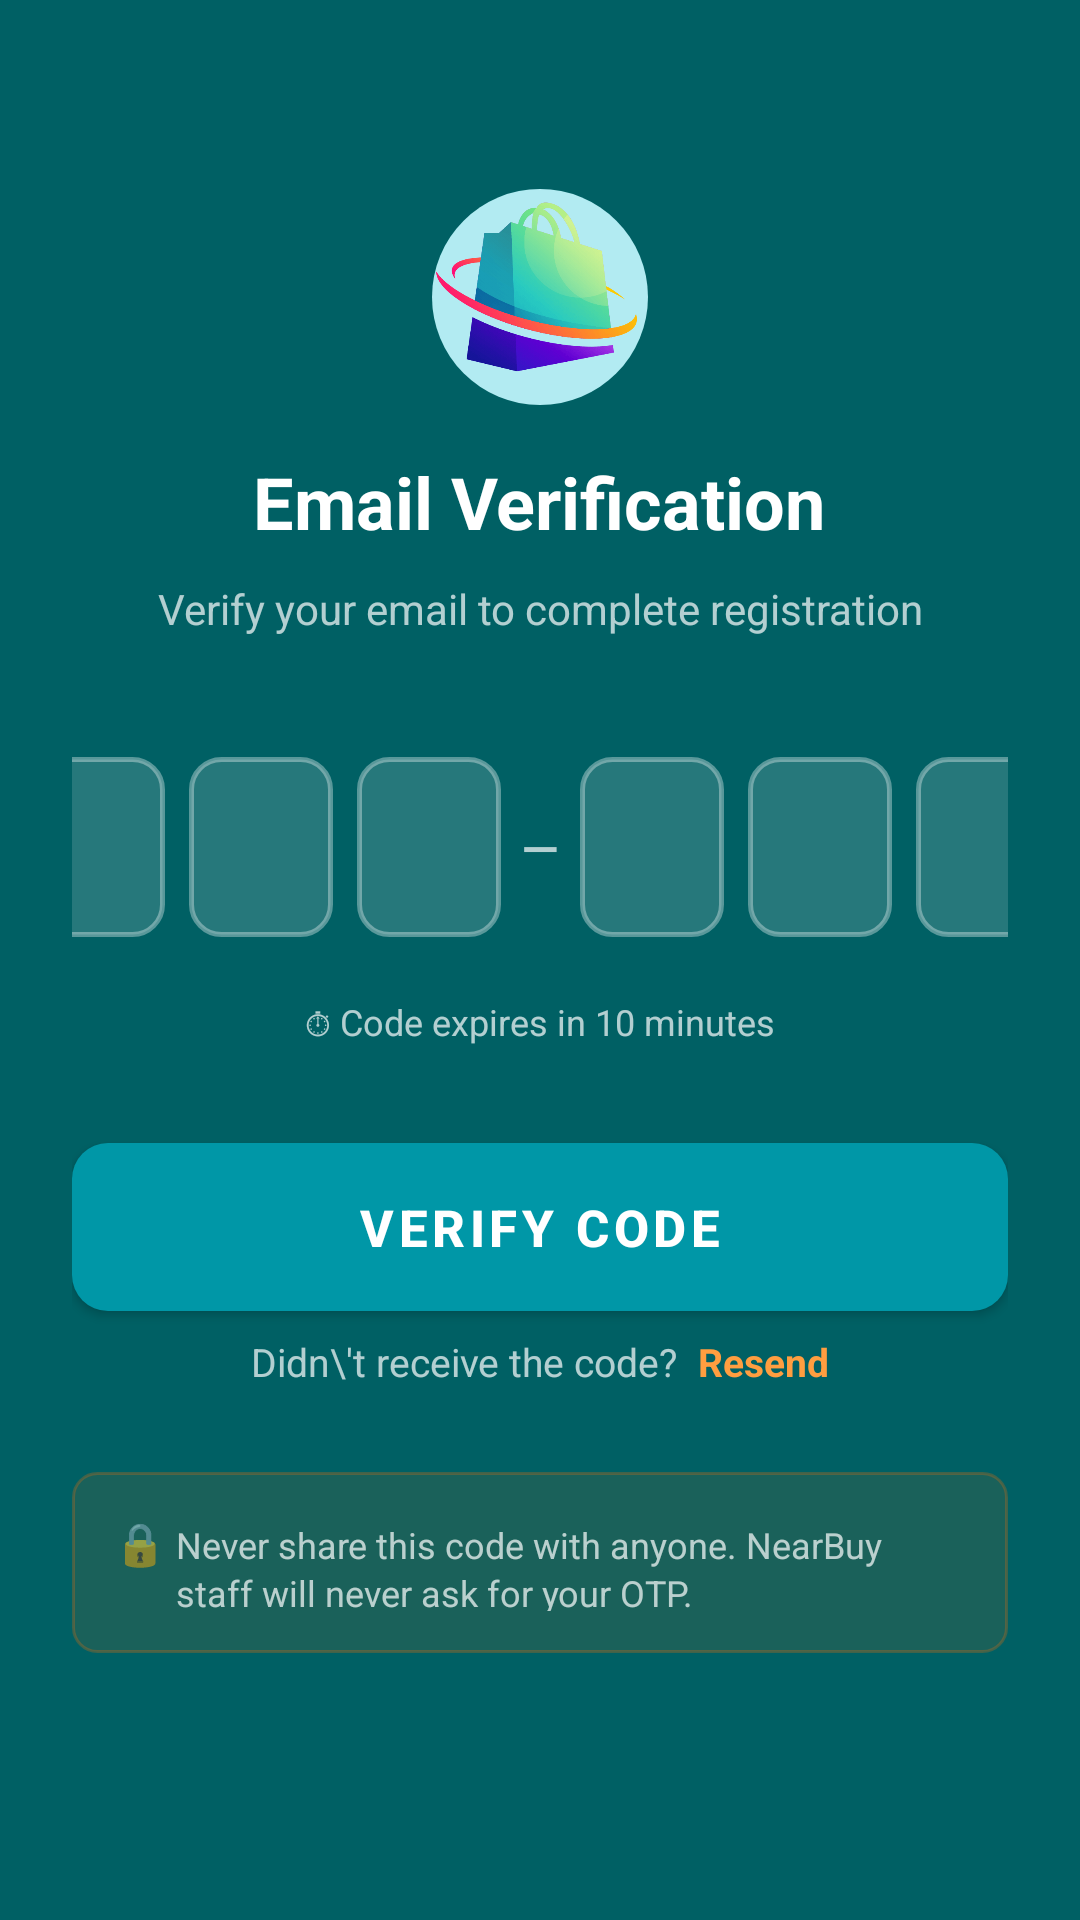

Layout XML and referenced resources for this Android screen:
<!-- AndroidManifest.xml: activity theme Theme.NearBuy.Auth -->
<!-- res/layout/activity_otp_verification.xml -->
﻿<?xml version="1.0" encoding="utf-8"?>
<ScrollView
    xmlns:android="http://schemas.android.com/apk/res/android"
    android:layout_width="match_parent"
    android:layout_height="match_parent"
    android:fillViewport="true"
    android:background="@color/nb_primary_dark">

    <LinearLayout
        android:layout_width="match_parent"
        android:layout_height="wrap_content"
        android:orientation="vertical"
        android:gravity="center_horizontal"
        android:paddingBottom="40dp">

        
        <LinearLayout
            android:layout_width="match_parent"
            android:layout_height="31dp"
            android:gravity="center_horizontal"
            android:orientation="vertical"
            android:paddingStart="24dp"
            android:paddingTop="56dp"
            android:paddingEnd="24dp"
            android:paddingBottom="32dp">


        </LinearLayout>

        
        <LinearLayout
            android:layout_width="match_parent"
            android:layout_height="wrap_content"
            android:gravity="center_horizontal"
            android:orientation="vertical"
            android:paddingStart="24dp"
            android:paddingTop="32dp"
            android:paddingEnd="24dp">

            
            <FrameLayout
                android:layout_width="72dp"
                android:layout_height="72dp"
                android:background="@drawable/bg_icon_circle_teal">

                <ImageView
                    android:layout_width="match_parent"
                    android:layout_height="match_parent"
                    android:contentDescription="@string/logo_desc"
                    android:scaleType="fitCenter"
                    android:src="@drawable/nearbuy_logo" />
            </FrameLayout>

            
            <TextView
                android:layout_width="wrap_content"
                android:layout_height="wrap_content"
                android:layout_marginTop="16dp"
                android:text="@string/otp_title"
                android:textColor="@color/white"
                android:textSize="24sp"
                android:textStyle="bold" />

            
            <TextView
                android:id="@+id/tvEmailSentTo"
                android:layout_width="wrap_content"
                android:layout_height="wrap_content"
                android:layout_marginTop="10dp"
                android:gravity="center"
                android:lineSpacingExtra="4dp"
                android:text="@string/otp_subtitle"
                android:textColor="@color/text_on_dark_secondary"
                android:textSize="14sp" />

            
            <LinearLayout
                android:layout_width="match_parent"
                android:layout_height="wrap_content"
                android:layout_marginTop="36dp"
                android:layout_marginBottom="4dp"
                android:gravity="center"
                android:orientation="horizontal">

                <EditText
                    android:id="@+id/otp1"
                    android:layout_width="48dp"
                    android:layout_height="60dp"
                    android:layout_margin="4dp"
                    android:background="@drawable/bg_otp_box_dark"
                    android:cursorVisible="false"
                    android:gravity="center"
                    android:inputType="number"
                    android:maxLength="1"
                    android:textColor="@color/white"
                    android:textSize="26sp"
                    android:textStyle="bold" />

                <EditText
                    android:id="@+id/otp2"
                    android:layout_width="48dp"
                    android:layout_height="60dp"
                    android:layout_margin="4dp"
                    android:background="@drawable/bg_otp_box_dark"
                    android:cursorVisible="false"
                    android:gravity="center"
                    android:inputType="number"
                    android:maxLength="1"
                    android:textColor="@color/white"
                    android:textSize="26sp"
                    android:textStyle="bold" />

                <EditText
                    android:id="@+id/otp3"
                    android:layout_width="48dp"
                    android:layout_height="60dp"
                    android:layout_margin="4dp"
                    android:background="@drawable/bg_otp_box_dark"
                    android:cursorVisible="false"
                    android:gravity="center"
                    android:inputType="number"
                    android:maxLength="1"
                    android:textColor="@color/white"
                    android:textSize="26sp"
                    android:textStyle="bold" />

                
                <TextView
                    android:layout_width="wrap_content"
                    android:layout_height="wrap_content"
                    android:layout_marginHorizontal="2dp"
                    android:text="–"
                    android:textColor="@color/text_on_dark_secondary"
                    android:textSize="22sp" />

                <EditText
                    android:id="@+id/otp4"
                    android:layout_width="48dp"
                    android:layout_height="60dp"
                    android:layout_margin="4dp"
                    android:background="@drawable/bg_otp_box_dark"
                    android:cursorVisible="false"
                    android:gravity="center"
                    android:inputType="number"
                    android:maxLength="1"
                    android:textColor="@color/white"
                    android:textSize="26sp"
                    android:textStyle="bold" />

                <EditText
                    android:id="@+id/otp5"
                    android:layout_width="48dp"
                    android:layout_height="60dp"
                    android:layout_margin="4dp"
                    android:background="@drawable/bg_otp_box_dark"
                    android:cursorVisible="false"
                    android:gravity="center"
                    android:inputType="number"
                    android:maxLength="1"
                    android:textColor="@color/white"
                    android:textSize="26sp"
                    android:textStyle="bold" />

                <EditText
                    android:id="@+id/otp6"
                    android:layout_width="48dp"
                    android:layout_height="60dp"
                    android:layout_margin="4dp"
                    android:background="@drawable/bg_otp_box_dark"
                    android:cursorVisible="false"
                    android:gravity="center"
                    android:inputType="number"
                    android:maxLength="1"
                    android:textColor="@color/white"
                    android:textSize="26sp"
                    android:textStyle="bold" />

            </LinearLayout>

            
            <TextView
                android:layout_width="wrap_content"
                android:layout_height="wrap_content"
                android:layout_marginTop="12dp"
                android:text="@string/otp_expiry_note"
                android:textColor="@color/text_on_dark_secondary"
                android:textSize="12sp" />

            
            <Button
                android:id="@+id/btnVerify"
                android:layout_width="match_parent"
                android:layout_height="56dp"
                android:layout_marginTop="32dp"
                android:background="@drawable/btn_orange"
                android:elevation="4dp"
                android:text="@string/otp_verify_code"
                android:textColor="@color/white"
                android:textSize="17sp"
                android:textStyle="bold" />

            
            
            <TextView
                android:id="@+id/tvCountdown"
                android:layout_width="wrap_content"
                android:layout_height="wrap_content"
                android:layout_marginTop="20dp"
                android:gravity="center"
                android:text="@string/otp_sending"
                android:textColor="@color/text_on_dark_secondary"
                android:textSize="13sp"
                android:visibility="gone" />

            
            <LinearLayout
                android:layout_width="wrap_content"
                android:layout_height="wrap_content"
                android:layout_marginTop="8dp"
                android:gravity="center_vertical"
                android:orientation="horizontal">

                <TextView
                    android:layout_width="wrap_content"
                    android:layout_height="wrap_content"
                    android:text="Didn\'t receive the code?  "
                    android:textColor="@color/text_on_dark_secondary"
                    android:textSize="13sp" />

                <TextView
                    android:id="@+id/btnResendOTP"
                    android:layout_width="wrap_content"
                    android:layout_height="wrap_content"
                    android:clickable="true"
                    android:focusable="true"
                    android:text="@string/otp_resend"
                    android:textColor="@color/nb_accent_light"
                    android:textSize="13sp"
                    android:textStyle="bold" />

            </LinearLayout>

            
            <LinearLayout
                android:layout_width="match_parent"
                android:layout_height="wrap_content"
                android:layout_marginTop="28dp"
                android:background="@drawable/bg_alert_info"
                android:orientation="horizontal"
                android:padding="14dp">

                <TextView
                    android:layout_width="wrap_content"
                    android:layout_height="wrap_content"
                    android:text="🔒 "
                    android:textSize="14sp" />

                <TextView
                    android:layout_width="0dp"
                    android:layout_height="wrap_content"
                    android:layout_weight="1"
                    android:lineSpacingExtra="2dp"
                    android:text="@string/otp_security_tip"
                    android:textColor="@color/text_on_dark_secondary"
                    android:textSize="12sp" />

            </LinearLayout>

        </LinearLayout>

    </LinearLayout>
</ScrollView>
<!-- resources referenced by this layout -->
<resources>
  <color name="nb_accent_light">#FFFF9E40</color>
  <color name="nb_primary_dark">#FF006064</color>
  <color name="text_on_dark_secondary">#B3FFFFFF</color>
  <color name="white">#FFFFFFFF</color>
  <!-- drawable bg_alert_info (drawable) -->
  <?xml version="1.0" encoding="utf-8"?>
  <shape xmlns:android="http://schemas.android.com/apk/res/android"
      android:shape="rectangle">
      <solid android:color="#1AFF6D00" />   
      <stroke android:width="1dp" android:color="#40FF6D00" />   
      <corners android:radius="8dp" />
  </shape>
  <!-- drawable bg_icon_circle_teal (drawable) -->
  ﻿<?xml version="1.0" encoding="utf-8"?>
  <shape xmlns:android="http://schemas.android.com/apk/res/android" android:shape="oval">
      <solid android:color="#FFB2EBF2"/>
  </shape>
  <!-- drawable bg_otp_box_dark (drawable) -->
  <?xml version="1.0" encoding="utf-8"?>
  <shape xmlns:android="http://schemas.android.com/apk/res/android"
      android:shape="rectangle">
      <solid android:color="#26FFFFFF" />   
      <stroke android:width="1.5dp" android:color="#59FFFFFF" />   
      <corners android:radius="10dp" />
  </shape>
  <!-- drawable btn_orange (drawable) -->
  ﻿<?xml version="1.0" encoding="utf-8"?>
  <shape xmlns:android="http://schemas.android.com/apk/res/android" android:shape="rectangle">
      <gradient android:startColor="#FFE65100" android:endColor="#FFFF6D00" android:angle="135"/>
      <corners android:radius="12dp"/>
  </shape>
  <!-- drawable nearbuy_logo: jpg bitmap (drawable, 35339 bytes) -->
  <string name="logo_desc">NearBuy Logo</string>
  <string name="otp_expiry_note">⏱ Code expires in 10 minutes</string>
  <string name="otp_resend">Resend</string>
  <string name="otp_security_tip">Never share this code with anyone. NearBuy staff will never ask for your OTP.</string>
  <string name="otp_sending">Sending code…</string>
  <string name="otp_subtitle">Verify your email to complete registration</string>
  <string name="otp_title">Email Verification</string>
  <string name="otp_verify_code">Verify Code</string>
  <style name="Theme.NearBuy.Auth" parent="Theme.NearBuy">
          <item name="android:statusBarColor">@color/nb_primary_dark</item>
          <item name="android:windowLightStatusBar" tools:targetApi="23">false</item>
      </style>
  <style name="Theme.NearBuy" parent="Theme.MaterialComponents.Light.NoActionBar">
          <item name="colorPrimary">@color/nb_primary</item>
          <item name="colorPrimaryVariant">@color/nb_primary_dark</item>
          <item name="colorOnPrimary">@color/white</item>
          <item name="colorSecondary">@color/nb_accent</item>
          <item name="colorSecondaryVariant">@color/nb_accent_dark</item>
          <item name="colorOnSecondary">@color/white</item>
          <item name="android:statusBarColor">@color/nb_primary_dark</item>
          <item name="android:navigationBarColor">@color/bg_white</item>
          <item name="android:windowBackground">@color/bg_light_grey</item>
          
          <item name="android:windowOptOutEdgeToEdgeEnforcement" tools:targetApi="35">true</item>
      </style>
  <color name="nb_primary">#FF0097A7</color>
  <color name="nb_accent">#FFFF6D00</color>
  <color name="nb_accent_dark">#FFE65100</color>
  <color name="bg_white">#FFFFFFFF</color>
  <color name="bg_light_grey">#FFF2F3F5</color>
</resources>
